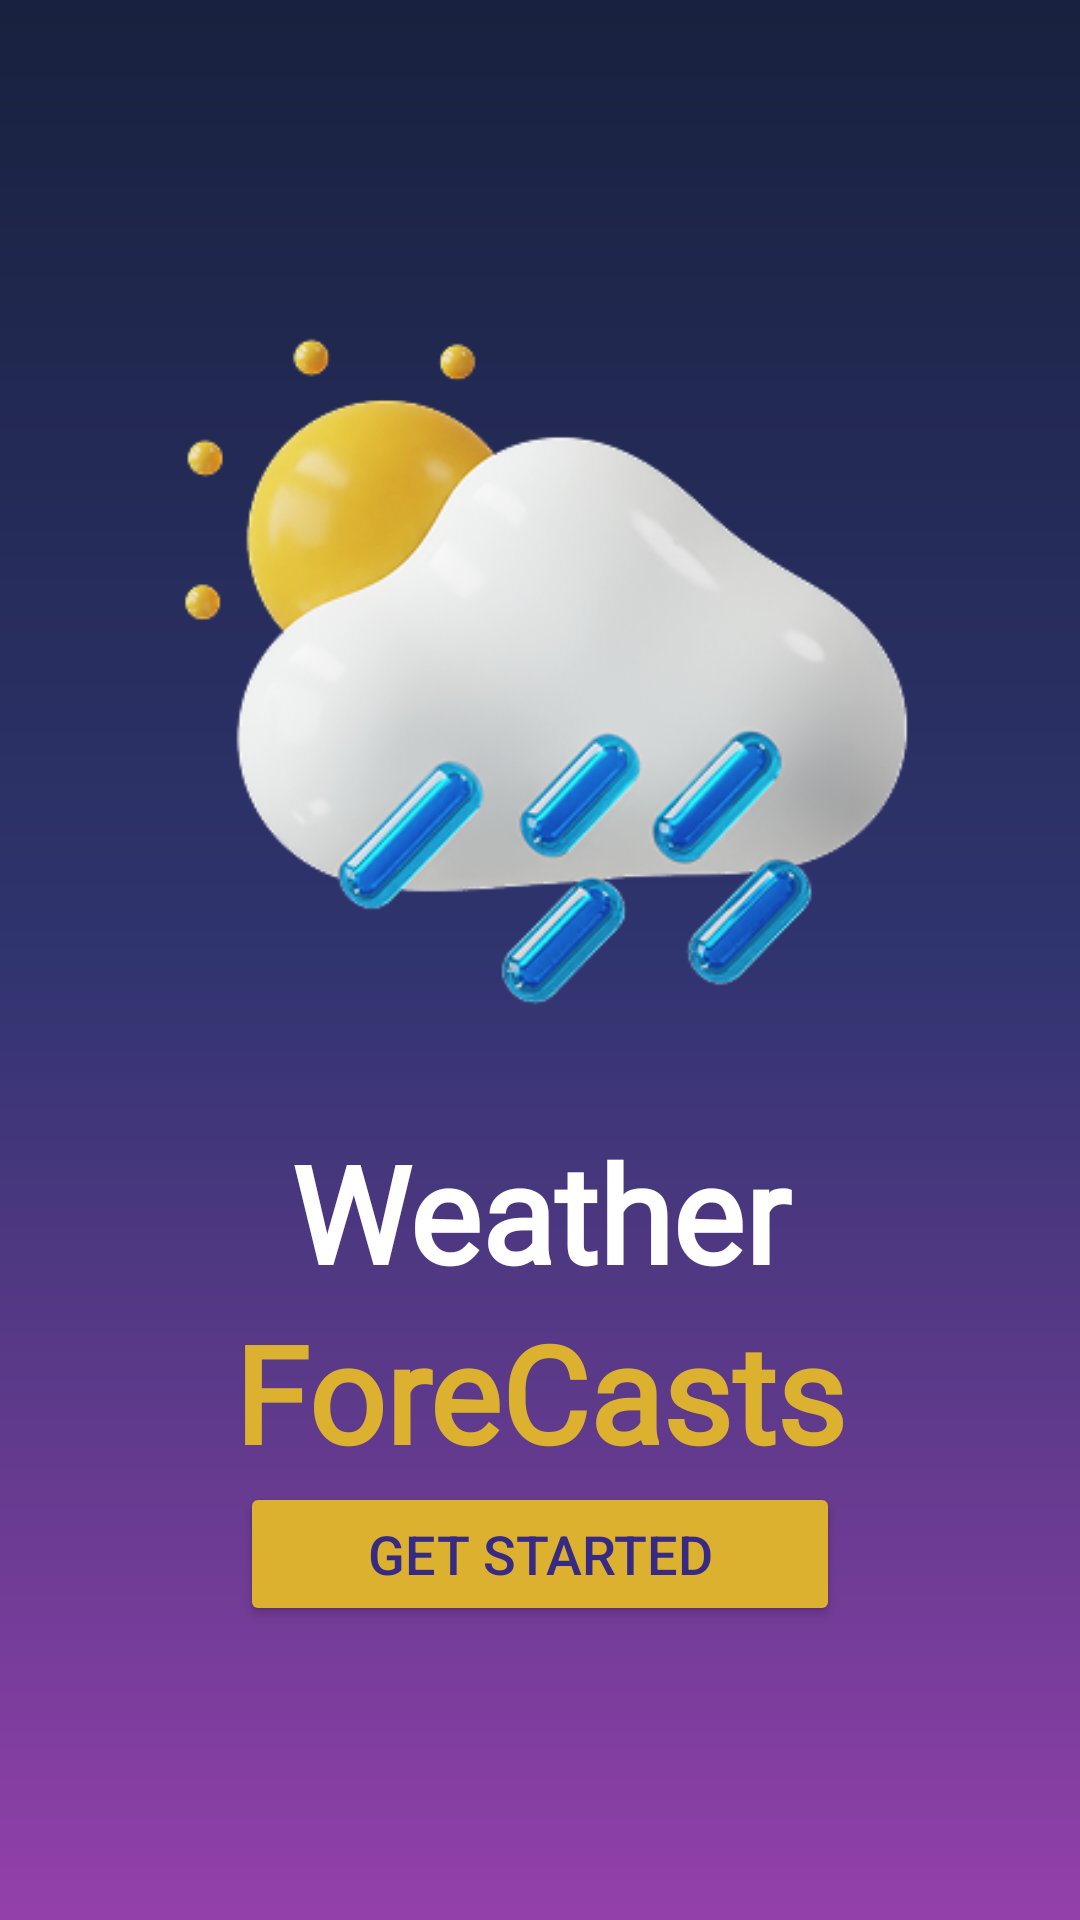

Layout XML and referenced resources for this Android screen:
<!-- AndroidManifest.xml: application theme Theme.WeatherAppMvvmDi -->
<!-- res/layout/activity_welcome_screen.xml -->
<?xml version="1.0" encoding="utf-8"?>
<androidx.constraintlayout.widget.ConstraintLayout xmlns:android="http://schemas.android.com/apk/res/android"
    xmlns:app="http://schemas.android.com/apk/res-auto"
    xmlns:tools="http://schemas.android.com/tools"
    android:id="@+id/main"
    android:layout_width="match_parent"
    android:layout_height="match_parent"
    android:background="@drawable/gradient"
    tools:context=".WelcomeScreen">

    <LinearLayout
        android:layout_width="match_parent"
        android:layout_height="match_parent"
        android:gravity="center|top"
        android:orientation="vertical"
        android:padding="24dp"
        app:layout_constraintBottom_toBottomOf="parent"
        app:layout_constraintEnd_toEndOf="parent"
        app:layout_constraintStart_toStartOf="parent"
        app:layout_constraintTop_toTopOf="parent">

        <ImageView
            android:id="@+id/imageView"
            android:layout_width="350dp"
            android:layout_height="350dp"
            android:src="@drawable/sunny_rainy" />

        <TextView
            android:id="@+id/w"
            android:layout_width="match_parent"
            android:layout_height="wrap_content"
            android:background="@null"
            android:fontFamily="@font/poppins_semibold"
            android:gravity="bottom|center"
            android:text="Weather"
            android:textColor="@color/white"
            android:textSize="45sp"
            android:textStyle="bold" />

        <TextView
            android:id="@+id/f"
            android:layout_width="match_parent"
            android:layout_height="wrap_content"
            android:fontFamily="@font/poppins_semibold"
            android:gravity="center|top"
            android:text="ForeCasts"
            android:textColor="@color/app_yellow"
            android:textSize="45sp"
            android:textStyle="bold" />

        <Button
            android:id="@+id/button"
            android:layout_width="200dp"
            android:layout_height="wrap_content"
            android:backgroundTint="#DDB130"
            android:text="Get Started"
            android:textSize="18sp"
            android:textColor="#362a84" />
    </LinearLayout>
</androidx.constraintlayout.widget.ConstraintLayout>
<!-- resources referenced by this layout -->
<resources>
  <color name="app_yellow">#DDB130</color>
  <color name="white">#FFFFFFFF</color>
  <!-- drawable gradient (drawable) -->
  <?xml version="1.0" encoding="utf-8"?>
  <shape android:shape="rectangle"
      xmlns:android="http://schemas.android.com/apk/res/android">
  
      <gradient
          android:startColor="@color/grad_grey"
          android:centerColor="#30346f"
          android:endColor="@color/grad_purple"
          android:angle="270"
          android:type="linear"
          />
  </shape>
  <!-- drawable sunny_rainy: png bitmap (drawable, 79836 bytes) -->
  <style name="Theme.WeatherAppMvvmDi" parent="Base.Theme.WeatherAppMvvmDi" />
  <color name="grad_grey">#18213e</color>
  <color name="grad_purple">#9340ab</color>
  <style name="Base.Theme.WeatherAppMvvmDi" parent="Theme.Material3.DayNight.NoActionBar">
          
          
      </style>
</resources>
